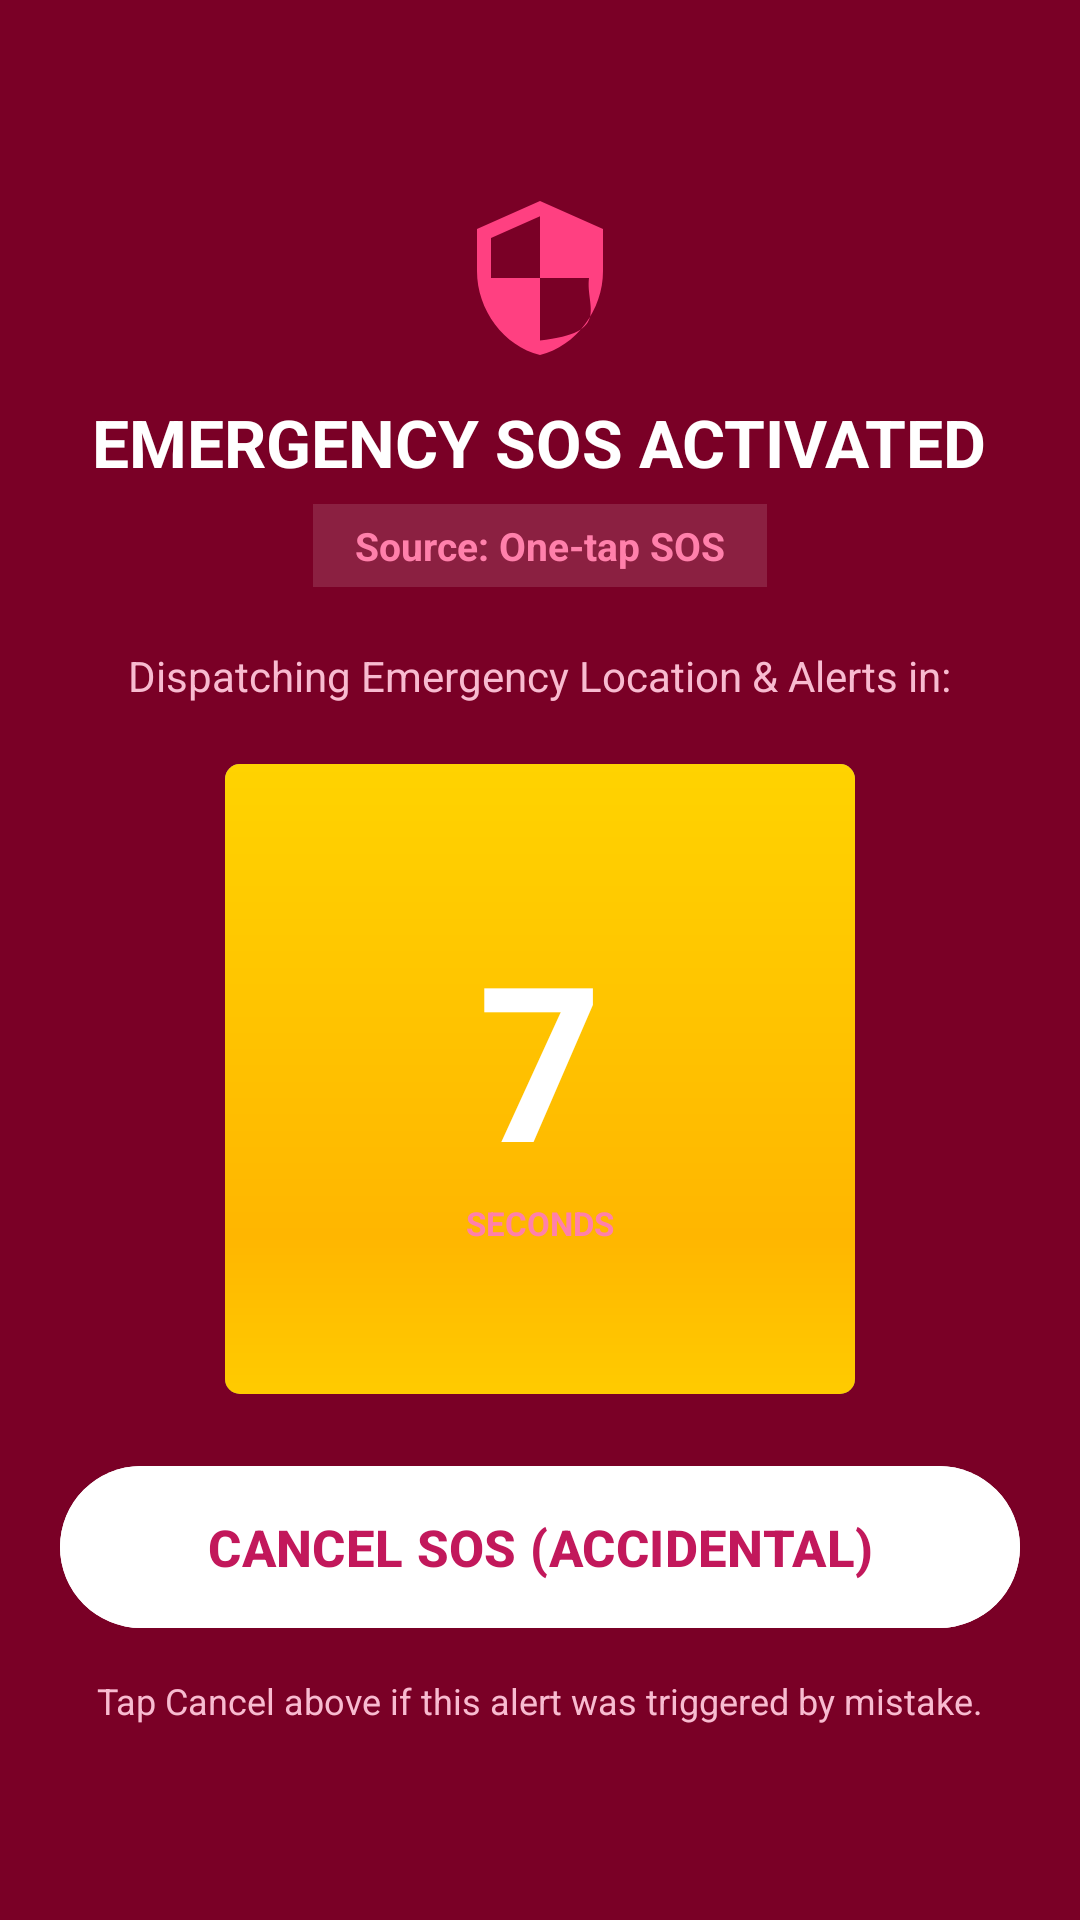

The Android layout XML behind this screen, and the referenced resources:
<!-- AndroidManifest.xml: activity theme Theme.Wsamat -->
<!-- res/layout/activity_sos_countdown.xml -->
<?xml version="1.0" encoding="utf-8"?>
<RelativeLayout xmlns:android="http://schemas.android.com/apk/res/android"
    xmlns:app="http://schemas.android.com/apk/res-auto"
    android:layout_width="match_parent"
    android:layout_height="match_parent"
    android:background="#7A0026"
    android:padding="20dp">

    
    <LinearLayout
        android:id="@+id/layoutCountdownView"
        android:layout_width="match_parent"
        android:layout_height="match_parent"
        android:gravity="center"
        android:orientation="vertical">

        
        <ImageView
            android:layout_width="56dp"
            android:layout_height="56dp"
            android:src="@drawable/ic_shield"
            app:tint="#FF4081" />

        <TextView
            android:layout_width="wrap_content"
            android:layout_height="wrap_content"
            android:layout_marginTop="12dp"
            android:text="EMERGENCY SOS ACTIVATED"
            android:textColor="#FFFFFF"
            android:textSize="22sp"
            android:textStyle="bold" />

        <TextView
            android:id="@+id/tvTriggerSource"
            android:layout_width="wrap_content"
            android:layout_height="wrap_content"
            android:layout_marginTop="6dp"
            android:background="#20FFFFFF"
            android:paddingHorizontal="14dp"
            android:paddingVertical="5dp"
            android:text="Source: One-tap SOS"
            android:textColor="#FF80AB"
            android:textSize="13sp"
            android:textStyle="bold" />

        <TextView
            android:layout_width="wrap_content"
            android:layout_height="wrap_content"
            android:layout_marginTop="20dp"
            android:text="Dispatching Emergency Location &amp; Alerts in:"
            android:textColor="#F8BBD0"
            android:textSize="14sp" />

        
        <FrameLayout
            android:layout_width="210dp"
            android:layout_height="210dp"
            android:layout_marginVertical="20dp">

            <ProgressBar
                android:id="@+id/progressBarCountdown"
                style="?android:attr/progressBarStyleHorizontal"
                android:layout_width="match_parent"
                android:layout_height="match_parent"
                android:indeterminate="false"
                android:max="100"
                android:progress="100"
                android:progressDrawable="@android:drawable/progress_horizontal" />

            <LinearLayout
                android:layout_width="wrap_content"
                android:layout_height="wrap_content"
                android:layout_gravity="center"
                android:gravity="center"
                android:orientation="vertical">

                <TextView
                    android:id="@+id/tvCountdownText"
                    android:layout_width="wrap_content"
                    android:layout_height="wrap_content"
                    android:text="7"
                    android:textColor="#FFFFFF"
                    android:textSize="72sp"
                    android:textStyle="bold" />

                <TextView
                    android:layout_width="wrap_content"
                    android:layout_height="wrap_content"
                    android:text="SECONDS"
                    android:textColor="#FF80AB"
                    android:textSize="11sp"
                    android:textStyle="bold" />
            </LinearLayout>
        </FrameLayout>

        
        <com.google.android.material.button.MaterialButton
            android:id="@+id/btnCancelSos"
            android:layout_width="match_parent"
            android:layout_height="62dp"
            android:backgroundTint="#FFFFFF"
            android:elevation="6dp"
            android:text="CANCEL SOS (ACCIDENTAL)"
            android:textColor="#C2185B"
            android:textSize="17sp"
            android:textStyle="bold"
            app:cornerRadius="31dp" />

        <TextView
            android:layout_width="wrap_content"
            android:layout_height="wrap_content"
            android:layout_marginTop="12dp"
            android:text="Tap Cancel above if this alert was triggered by mistake."
            android:textColor="#F8BBD0"
            android:textSize="12sp" />

    </LinearLayout>

    
    <LinearLayout
        android:id="@+id/layoutResultView"
        android:layout_width="match_parent"
        android:layout_height="match_parent"
        android:gravity="center"
        android:orientation="vertical"
        android:visibility="gone">

        <ImageView
            android:layout_width="64dp"
            android:layout_height="64dp"
            android:src="@drawable/ic_sos"
            app:tint="#FF80AB" />

        <TextView
            android:layout_width="wrap_content"
            android:layout_height="wrap_content"
            android:layout_marginTop="12dp"
            android:text="EMERGENCY ALERT DISPATCHED!"
            android:textColor="#FFFFFF"
            android:textSize="20sp"
            android:textStyle="bold" />

        
        <com.google.android.material.card.MaterialCardView
            android:layout_width="match_parent"
            android:layout_height="wrap_content"
            android:layout_marginTop="16dp"
            app:cardBackgroundColor="#20FFFFFF"
            app:cardCornerRadius="16dp"
            app:cardElevation="0dp">

            <LinearLayout
                android:layout_width="match_parent"
                android:layout_height="wrap_content"
                android:orientation="vertical"
                android:padding="16dp">

                <TextView
                    android:id="@+id/tvResultLocation"
                    android:layout_width="wrap_content"
                    android:layout_height="wrap_content"
                    android:text="Fetching GPS Location..."
                    android:textColor="#FFFFFF"
                    android:textSize="14sp"
                    android:textStyle="bold" />

                <TextView
                    android:id="@+id/tvResultSms"
                    android:layout_width="wrap_content"
                    android:layout_height="wrap_content"
                    android:layout_marginTop="8dp"
                    android:text="Sending SMS to trusted contacts..."
                    android:textColor="#F8BBD0"
                    android:textSize="13sp" />
            </LinearLayout>
        </com.google.android.material.card.MaterialCardView>

        
        <com.google.android.material.button.MaterialButton
            android:id="@+id/btnShareWhatsApp"
            android:layout_width="match_parent"
            android:layout_height="54dp"
            android:layout_marginTop="20dp"
            android:backgroundTint="#25D366"
            android:text="Share Message &amp; Photo on WhatsApp"
            android:textColor="#FFFFFF"
            android:textSize="15sp"
            android:textStyle="bold"
            app:cornerRadius="14dp"
            app:icon="@drawable/ic_whatsapp"
            app:iconGravity="textStart"
            app:iconTint="#FFFFFF" />

        <com.google.android.material.button.MaterialButton
            android:id="@+id/btnShareLocationText"
            style="@style/Widget.MaterialComponents.Button.OutlinedButton"
            android:layout_width="match_parent"
            android:layout_height="50dp"
            android:layout_marginTop="10dp"
            android:text="Share via Other Apps"
            android:textColor="#FFFFFF"
            app:cornerRadius="12dp"
            app:strokeColor="#FFFFFF" />

        <com.google.android.material.button.MaterialButton
            android:id="@+id/btnDoneSos"
            android:layout_width="match_parent"
            android:layout_height="54dp"
            android:layout_marginTop="12dp"
            android:backgroundTint="#FFFFFF"
            android:text="Return to Dashboard"
            android:textColor="#C2185B"
            android:textSize="15sp"
            android:textStyle="bold"
            app:cornerRadius="14dp" />

    </LinearLayout>

</RelativeLayout>
<!-- resources referenced by this layout -->
<resources>
  <!-- drawable ic_shield (drawable) -->
  <vector xmlns:android="http://schemas.android.com/apk/res/android"
      android:width="24dp"
      android:height="24dp"
      android:viewportWidth="24"
      android:viewportHeight="24">
      <path
          android:fillColor="#FF000000"
          android:pathData="M12,1L3,5v6c0,5.55 3.84,10.74 9,12 5.16,-1.26 9,-6.45 9,-12V5l-9,-4zM12,11.99h7c-0.53,4.12 3.28,7.79 -7,8.94V12H5V6.3l7,-3.11v8.8z"/>
  </vector>
  <!-- drawable ic_whatsapp (drawable) -->
  <vector xmlns:android="http://schemas.android.com/apk/res/android"
      android:width="24dp"
      android:height="24dp"
      android:viewportWidth="24"
      android:viewportHeight="24">
      <path
          android:fillColor="#25D366"
          android:pathData="M16.75,13.96c-0.25,-0.13 -1.48,-0.73 -1.71,-0.82c-0.23,-0.08 -0.4,-0.13 -0.57,0.13c-0.17,0.25 -0.66,0.82 -0.81,1c-0.15,0.17 -0.3,0.19 -0.55,0.07c-0.25,-0.13 -1.06,-0.39 -2.02,-1.25c-0.75,-0.67 -1.25,-1.5 -1.4,-1.75c-0.15,-0.25 -0.02,-0.39 0.11,-0.51c0.11,-0.11 0.25,-0.29 0.38,-0.44c0.13,-0.15 0.17,-0.25 0.25,-0.42c0.08,-0.17 0.04,-0.31 -0.02,-0.44c-0.06,-0.13 -0.57,-1.37 -0.78,-1.88c-0.2,-0.49 -0.41,-0.42 -0.57,-0.43l-0.48,-0.01c-0.17,0 -0.44,0.06 -0.67,0.31c-0.23,0.25 -0.88,0.86 -0.88,2.1c0,1.24 0.9,2.44 1.03,2.61c0.13,0.17 1.77,2.7 4.29,3.79c0.6,0.26 1.07,0.41 1.44,0.53c0.6,0.19 1.15,0.16 1.58,0.1c0.48,-0.07 1.48,-0.6 1.69,-1.19c0.21,-0.58 0.21,-1.08 0.15,-1.19c-0.06,-0.11 -0.23,-0.18 -0.48,-0.31zM12.05,2C6.54,2 2.06,6.48 2.06,11.99c0,2.2 0.71,4.24 1.93,5.9l-1.28,4.68l4.79,-1.26c1.6,0.88 3.43,1.38 5.37,1.38c5.51,0 9.99,-4.48 9.99,-9.99C22.86,6.48 18.38,2 12.05,2zM12.05,20.31c-1.87,0 -3.61,-0.51 -5.11,-1.41l-0.37,-0.22l-2.84,0.75l0.76,-2.77l-0.24,-0.38c-0.99,-1.57 -1.52,-3.39 -1.52,-5.29c0,-4.58 3.73,-8.31 8.31,-8.31c4.58,0 8.31,3.73 8.31,8.31c0,4.58 -3.73,8.31 -8.31,8.31z"/>
  </vector>
  <style name="Theme.Wsamat" parent="Base.Theme.Wsamat" />
  <style name="Base.Theme.Wsamat" parent="Theme.Material3.DayNight.NoActionBar">
          <item name="colorPrimary">#C2185B</item>
          <item name="colorOnPrimary">#FFFFFF</item>
          <item name="colorPrimaryContainer">#F8BBD0</item>
          <item name="colorOnPrimaryContainer">#880E4F</item>
          <item name="colorSecondary">#D32F2F</item>
          <item name="colorOnSecondary">#FFFFFF</item>
          <item name="android:statusBarColor">#880E4F</item>
          <item name="android:windowLightStatusBar">false</item>
      </style>
</resources>
